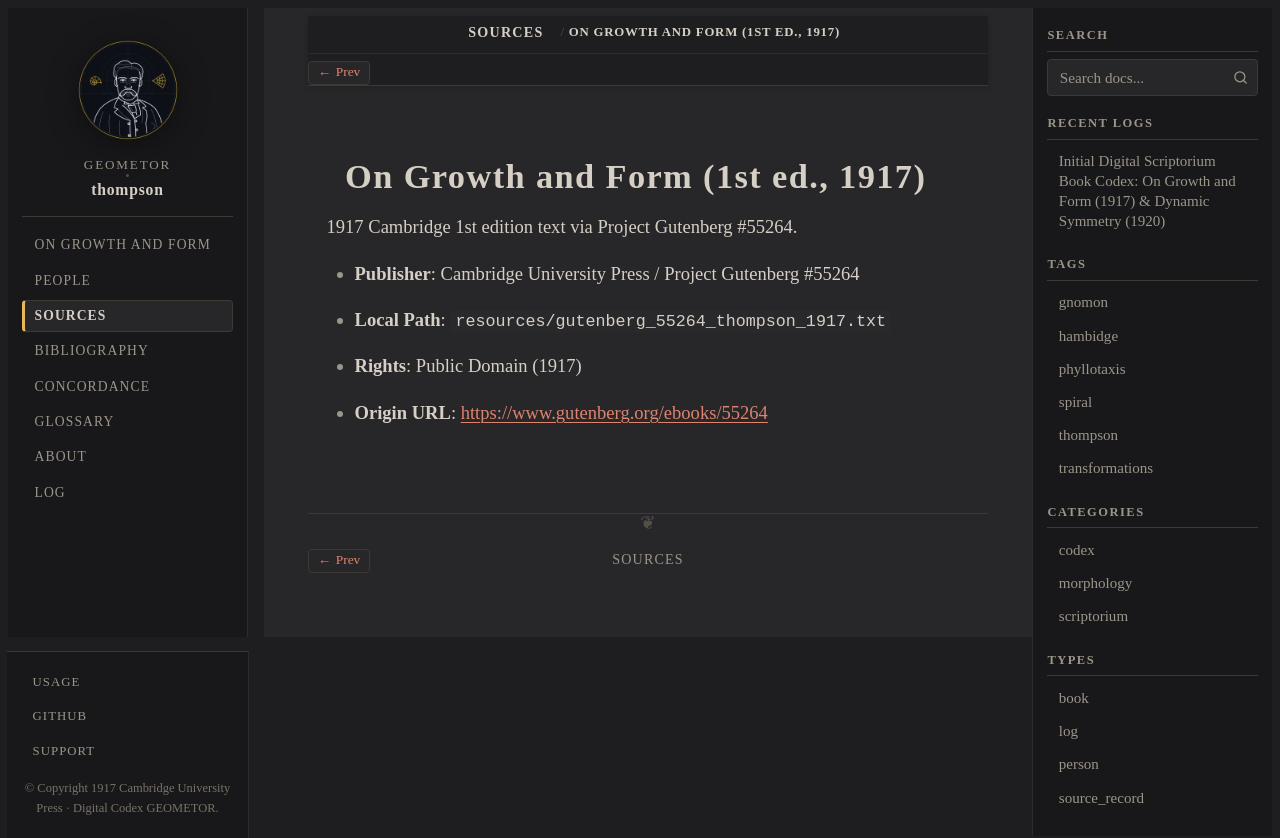

repository: geometor/thompson · page: sources/thompson-1917-pg55264.html · generator: sphinx

:type: source_record
:author: D'Arcy Wentworth Thompson
:year: 1917
:era: Project Gutenberg
:languages: English
:site_url: https://www.gutenberg.org/ebooks/55264
:excerpt: 1917 Cambridge 1st edition text via Project Gutenberg #55264.

.. _source-thompson-1917-pg55264:

On Growth and Form (1st ed., 1917)
==================================

1917 Cambridge 1st edition text via Project Gutenberg #55264.

* **Publisher**: Cambridge University Press / Project Gutenberg #55264
* **Local Path**: ``resources/gutenberg_55264_thompson_1917.txt``
* **Rights**: Public Domain (1917)
* **Origin URL**: `https://www.gutenberg.org/ebooks/55264 <https://www.gutenberg.org/ebooks/55264>`_
